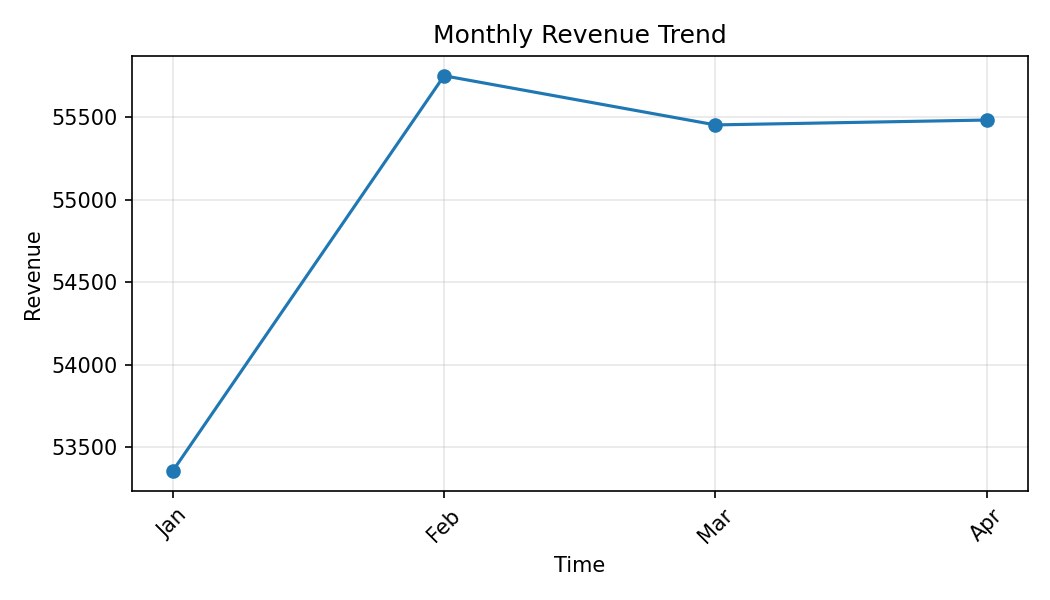

Values plotted in this chart, from the file beside it:
Month, Revenue
Jan, 53356
Feb, 55750
Mar, 55452
Apr, 55481
